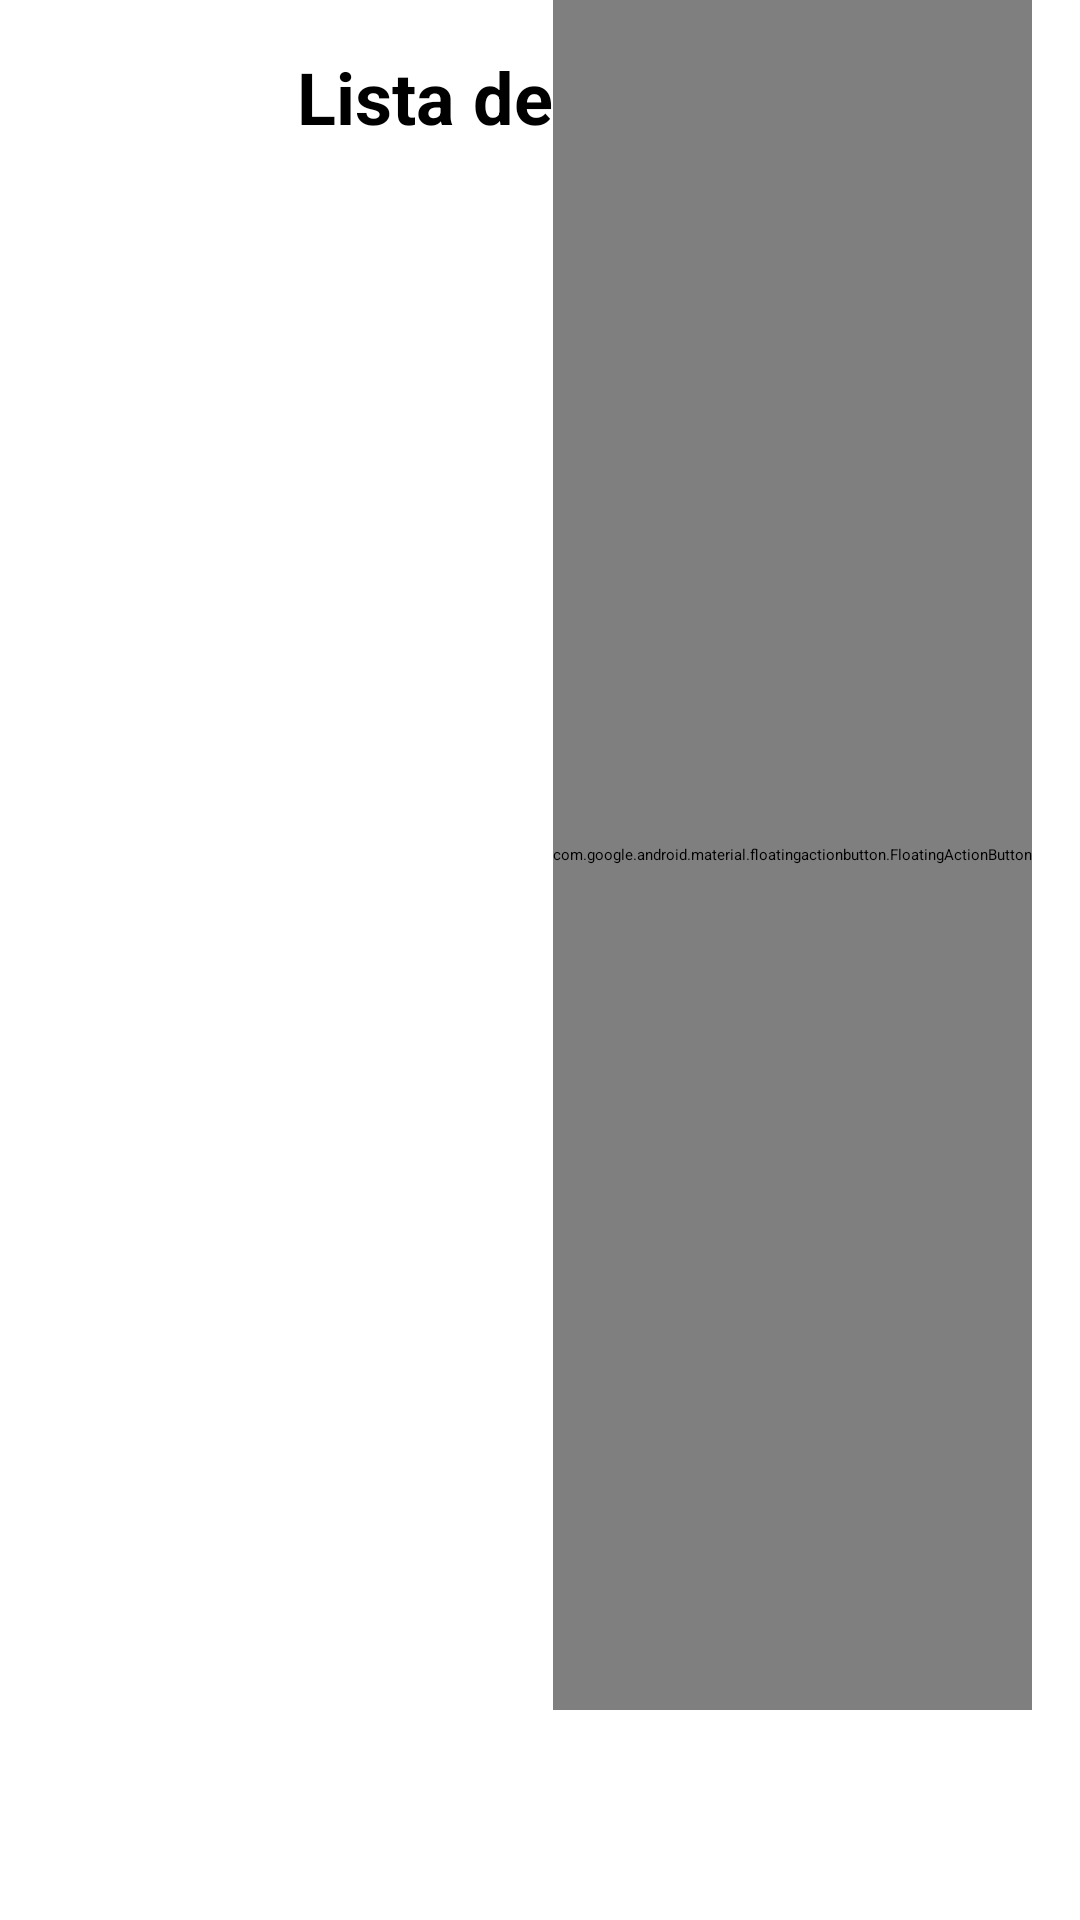

Produce the Android XML layout that renders to this screen, including the resource entries it uses.
<!-- AndroidManifest.xml: application theme Theme.IESJULIOVERNE -->
<!-- res/layout/fragment_partes.xml -->
<?xml version="1.0" encoding="utf-8"?>
<FrameLayout xmlns:android="http://schemas.android.com/apk/res/android"
    xmlns:tools="http://schemas.android.com/tools"
    android:layout_width="match_parent"
    android:layout_height="match_parent"
    xmlns:app="http://schemas.android.com/apk/res-auto"
    tools:context=".fragments.PartesFragment">

    
    <LinearLayout
        android:layout_width="match_parent"
        android:layout_height="wrap_content"
        android:layout_marginBottom="120px"
        android:orientation="vertical">
        <TextView
            android:layout_width="match_parent"
            android:layout_height="wrap_content"
            android:text="Lista de Partes"
            android:textSize="24sp"
            android:textStyle="bold"
            android:layout_marginTop="16dp"
            android:layout_marginBottom="16dp"
            android:gravity="center" />


        <ListView
            android:id="@+id/listViewPartes"
            android:layout_width="match_parent"
            android:layout_height="wrap_content"
            android:scrollbars="vertical" />
    </LinearLayout>

    
    <com.google.android.material.floatingactionbutton.FloatingActionButton
        android:id="@+id/floatingAddParts"
        android:layout_width="wrap_content"
        android:layout_height="match_parent"
        android:layout_gravity="bottom|end"
        android:layout_marginBottom="70dp"
        android:layout_marginRight="16dp"
        android:clickable="true"
        app:backgroundTint="?attr/colorPrimary"
        app:borderWidth="0dp"
        app:srcCompat="@drawable/agregar"
        />


</FrameLayout>
<!-- resources referenced by this layout -->
<resources>
  <style name="Theme.IESJULIOVERNE" parent="Theme.MaterialComponents.DayNight.NoActionBar">
          
          <item name="colorPrimary">@color/purple_500</item>
          <item name="colorPrimaryVariant">@color/purple_700</item>
          <item name="colorOnPrimary">@color/white</item>
          
          <item name="colorSecondary">@color/teal_200</item>
          <item name="colorSecondaryVariant">@color/teal_700</item>
          <item name="colorOnSecondary">@color/black</item>
          
          <item name="android:statusBarColor" tools:targetApi="l">?attr/colorPrimaryVariant</item>
  
          
      </style>
  <color name="purple_500">#FF6200EE</color>
  <color name="purple_700">#FF3700B3</color>
  <color name="white">#FFFFFFFF</color>
  <color name="teal_200">#FF03DAC5</color>
  <color name="teal_700">#FF018786</color>
  <color name="black">#FF000000</color>
</resources>
